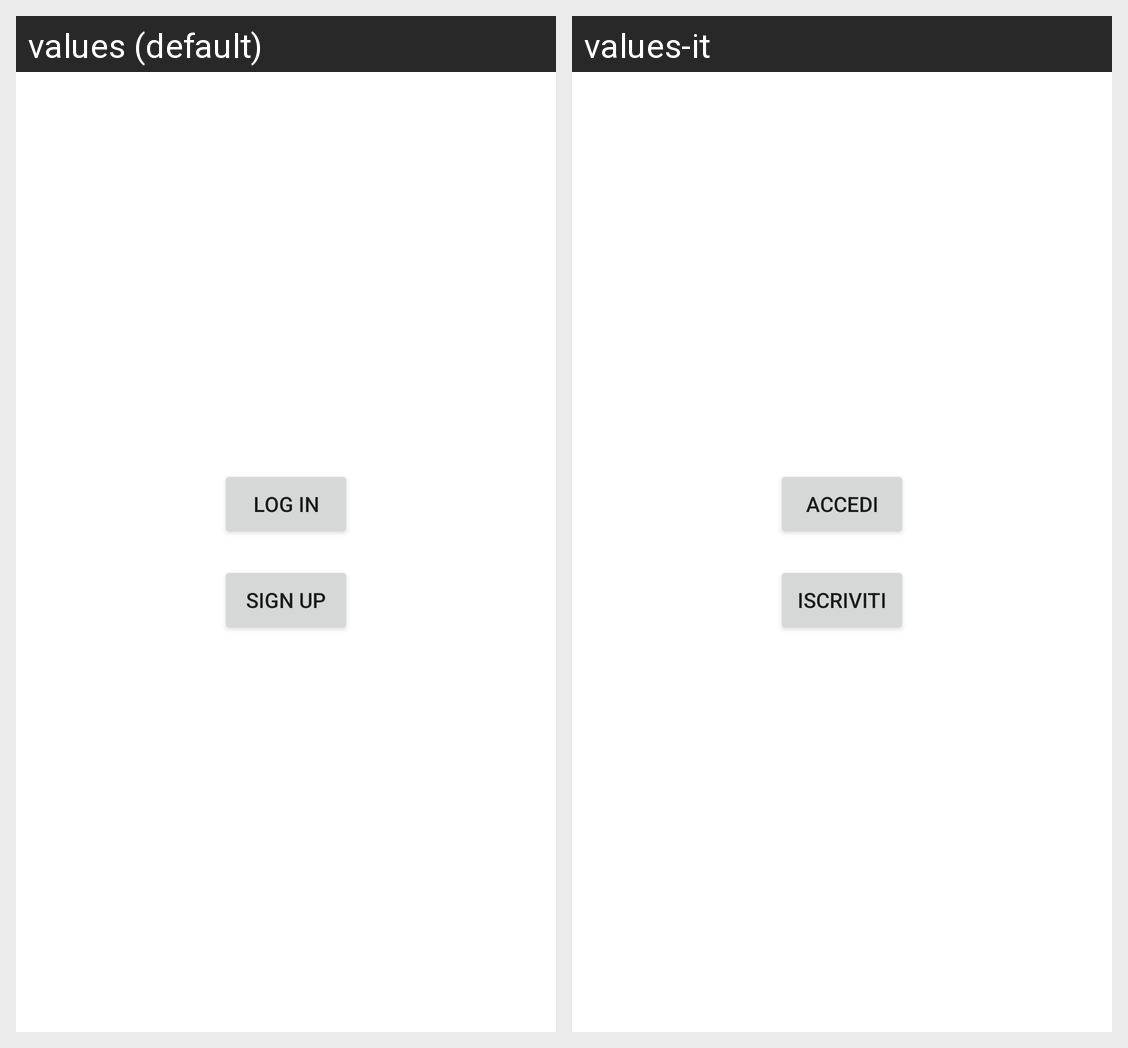

Locale-by-locale string values for the Android screen shown in this grid:
Android screen res/layout/activity_main.xml rendered under 2 locales, left to right: values (default), values-it. Device: Nexus 5 (rendered at 1080×1920; each locale shown at half size, 540×960, under a caption strip naming it); theme Theme.MapsProject.
Strings drawn on this screen, with the default value and each locale's value (text and hints the layout hard-codes, and strings that could not be matched under every locale, appear in the picture but are not listed):

log_in
  values: Log In
  values-it: Accedi

sign_up
  values: Sign Up
  values-it: Iscriviti
